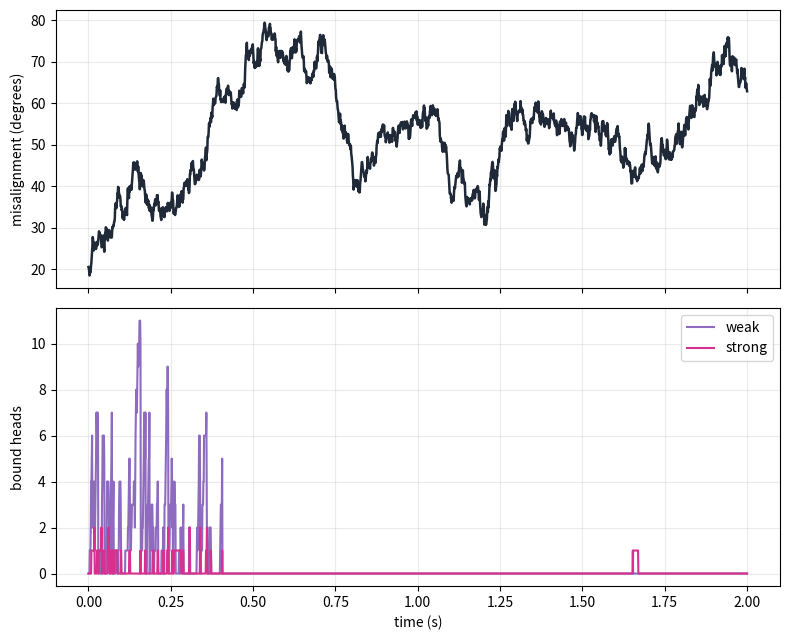

Recreate this plot in Python. (Note: this script raises an exception after producing the figure.)
#!/usr/bin/env python3
"""Standalone 3-D actin--myosin alignment demo with explicit stochastic heads.

The bookkeeping follows Lamson et al. (2021): every motor is an independent
crosslink with one material coordinate on each filament; filament force and
torque are sums over the explicitly bound motors.  The motor mechanics are
adapted to muscle: a weak/strong head has an extensional spring and a
state-dependent angular spring.  A separate flat-bottom proximity tether acts
through filament centers and therefore supplies translation but no torque.

Units are micrometres, seconds, picoNewtons, and pN um.
"""

from __future__ import annotations

import argparse
from dataclasses import asdict, dataclass
import json
import os
from pathlib import Path

os.environ.setdefault("MPLCONFIGDIR", "/tmp/sarcomere_matplotlib")

import matplotlib.pyplot as plt
from matplotlib.animation import FFMpegWriter
import numpy as np


DETACHED, WEAK, STRONG = 0, 1, 2
STATE_COLORS = {WEAK: "#8e6bbf", STRONG: "#d7308f"}


@dataclass
class Parameters:
    duration: float = 2.0
    dt: float = 2.0e-4
    save_every: int = 5
    seed: int = 2407
    n_heads: int = 48
    actin_length: float = 1.0
    myosin_length: float = 1.5
    initial_angle_deg: float = 20.0
    initial_out_of_plane_deg: float = 5.0

    # Production rod mobilities used by the C++ model.
    actin_D_parallel: float = 0.3002634333442037
    actin_D_perpendicular: float = 0.1854881703179433
    actin_D_tumble: float = 0.10096018660404828
    myosin_D_parallel: float = 0.08114427500387118
    myosin_D_perpendicular: float = 0.05223912612667491
    myosin_D_tumble: float = 0.058983847004612185
    temperature: float = 310.0
    thermal_noise_scale: float = 1.0
    actin_fixed: bool = False

    # Two-spring muscle head.  The angular rest state changes on the power
    # stroke; this replaces a processive walk along both filaments.
    head_rest_length: float = 0.055
    head_length_k_weak: float = 15.0   # pN / um
    head_length_k_strong: float = 180.0
    head_angle_k_weak: float = 0.001   # pN um / rad^2
    head_angle_k_strong: float = 0.030
    weak_angle_deg: float = 90.0
    strong_angle_deg: float = 68.0

    # Explicit-head KMC.
    capture_distance: float = 0.115
    rupture_distance: float = 0.145
    k_on: float = 80.0
    k_weak_to_strong: float = 45.0
    k_weak_off: float = 10.0
    k_strong_off: float = 3.0

    # Translational-only pair containment.  This never contributes torque.
    tether_rest_distance: float = 0.055
    tether_slack: float = 0.010
    tether_k: float = 35.0

    finite_difference_eps: float = 2.0e-6

    @property
    def beta(self) -> float:
        return 1.0 / (1.380649e-5 * self.temperature)


def normalize(v: np.ndarray) -> np.ndarray:
    n = np.linalg.norm(v)
    if n < 1e-14:
        raise ValueError("cannot normalize a zero vector")
    return v / n


def rotate_vector(v: np.ndarray, rotation_vector: np.ndarray) -> np.ndarray:
    """Rodrigues rotation using an axis-angle rotation vector."""
    angle = np.linalg.norm(rotation_vector)
    if angle < 1e-14:
        return normalize(v + np.cross(rotation_vector, v))
    axis = rotation_vector / angle
    return normalize(
        v * np.cos(angle)
        + np.cross(axis, v) * np.sin(angle)
        + axis * np.dot(axis, v) * (1.0 - np.cos(angle))
    )


def nematic_angle_deg(a: np.ndarray, b: np.ndarray) -> float:
    return float(np.degrees(np.arccos(np.clip(abs(np.dot(a, b)), 0.0, 1.0))))


def head_geometry(
    rm: np.ndarray,
    um: np.ndarray,
    ra: np.ndarray,
    ua: np.ndarray,
    sm: np.ndarray,
    sa: np.ndarray,
) -> tuple[np.ndarray, np.ndarray, np.ndarray, np.ndarray]:
    bases = rm + sm[:, None] * um
    sites = ra + sa[:, None] * ua
    connector = sites - bases
    length = np.linalg.norm(connector, axis=1)
    unit = connector / np.maximum(length[:, None], 1e-14)
    theta = np.arccos(np.clip(unit @ um, -1.0, 1.0))
    return bases, sites, length, theta


def individual_head_energy(
    p: Parameters,
    rm: np.ndarray,
    um: np.ndarray,
    ra: np.ndarray,
    ua: np.ndarray,
    sm: np.ndarray,
    sa: np.ndarray,
    state: np.ndarray,
) -> np.ndarray:
    _, _, length, theta = head_geometry(rm, um, ra, ua, sm, sa)
    target = np.where(
        state == STRONG,
        np.radians(p.strong_angle_deg),
        np.radians(p.weak_angle_deg),
    )
    k_angle = np.where(
        state == STRONG, p.head_angle_k_strong, p.head_angle_k_weak
    )
    k_length = np.where(
        state == STRONG, p.head_length_k_strong, p.head_length_k_weak
    )
    energy = (
        0.5 * k_length * (length - p.head_rest_length) ** 2
        + 0.5 * k_angle * (theta - target) ** 2
    )
    return np.where(state != DETACHED, energy, 0.0)


def total_head_energy(
    p: Parameters,
    rm: np.ndarray,
    um: np.ndarray,
    ra: np.ndarray,
    ua: np.ndarray,
    sm: np.ndarray,
    sa: np.ndarray,
    state: np.ndarray,
) -> float:
    return float(np.sum(individual_head_energy(p, rm, um, ra, ua, sm, sa, state)))


def head_forces_and_torques(
    p: Parameters,
    rm: np.ndarray,
    um: np.ndarray,
    ra: np.ndarray,
    ua: np.ndarray,
    sm: np.ndarray,
    sa: np.ndarray,
    state: np.ndarray,
) -> tuple[np.ndarray, np.ndarray, np.ndarray, np.ndarray]:
    """Numerical energy gradient for exact reciprocal forces and torques."""
    eps = p.finite_difference_eps
    fm = np.zeros(3)
    tm = np.zeros(3)
    ta = np.zeros(3)
    axes = np.eye(3)

    for k in range(3):
        shift = eps * axes[k]
        ep = total_head_energy(p, rm + shift, um, ra, ua, sm, sa, state)
        em = total_head_energy(p, rm - shift, um, ra, ua, sm, sa, state)
        fm[k] = -(ep - em) / (2.0 * eps)

        up = rotate_vector(um, eps * axes[k])
        un = rotate_vector(um, -eps * axes[k])
        ep = total_head_energy(p, rm, up, ra, ua, sm, sa, state)
        em = total_head_energy(p, rm, un, ra, ua, sm, sa, state)
        tm[k] = -(ep - em) / (2.0 * eps)

        up = rotate_vector(ua, eps * axes[k])
        un = rotate_vector(ua, -eps * axes[k])
        ep = total_head_energy(p, rm, um, ra, up, sm, sa, state)
        em = total_head_energy(p, rm, um, ra, un, sm, sa, state)
        ta[k] = -(ep - em) / (2.0 * eps)

    # Translation invariance gives the equal-and-opposite force exactly.
    return fm, -fm, tm, ta


def translational_tether_force(
    p: Parameters, rm: np.ndarray, um: np.ndarray, ra: np.ndarray, ua: np.ndarray
) -> np.ndarray:
    """Force on myosin from a center-applied flat-bottom proximity tether."""
    target = ua if np.dot(ua, um) >= 0.0 else -ua
    common = normalize(um + target)
    separation = ra - rm
    radial = separation - np.dot(separation, common) * common
    distance = np.linalg.norm(radial)
    if distance < 1e-14:
        return np.zeros(3)
    extension = distance - p.tether_rest_distance
    loaded = 0.0
    if extension > p.tether_slack:
        loaded = extension - p.tether_slack
    elif extension < -p.tether_slack:
        loaded = extension + p.tether_slack
    return p.tether_k * loaded * radial / distance


def brownian_translate(
    rng: np.random.Generator,
    p: Parameters,
    center: np.ndarray,
    axis: np.ndarray,
    force: np.ndarray,
    d_parallel: float,
    d_perpendicular: float,
) -> np.ndarray:
    f_parallel = np.dot(force, axis) * axis
    f_perpendicular = force - f_parallel
    drift = p.beta * p.dt * (
        d_parallel * f_parallel + d_perpendicular * f_perpendicular
    )
    gaussian = rng.normal(size=3)
    g_parallel = np.dot(gaussian, axis) * axis
    g_perpendicular = gaussian - g_parallel
    noise = p.thermal_noise_scale * np.sqrt(2.0 * p.dt) * (
        np.sqrt(d_parallel) * g_parallel
        + np.sqrt(d_perpendicular) * g_perpendicular
    )
    return center + drift + noise


def brownian_rotate(
    rng: np.random.Generator,
    p: Parameters,
    axis: np.ndarray,
    torque: np.ndarray,
    d_tumble: float,
) -> np.ndarray:
    torque_perp = torque - np.dot(torque, axis) * axis
    gaussian = rng.normal(size=3)
    gaussian -= np.dot(gaussian, axis) * axis
    rotation = (
        p.beta * d_tumble * p.dt * torque_perp
        + p.thermal_noise_scale * np.sqrt(2.0 * d_tumble * p.dt) * gaussian
    )
    return rotate_vector(axis, rotation)


def attachment_candidates(
    p: Parameters,
    rm: np.ndarray,
    um: np.ndarray,
    ra: np.ndarray,
    ua: np.ndarray,
    sm: np.ndarray,
) -> tuple[np.ndarray, np.ndarray]:
    bases = rm + sm[:, None] * um
    sa = np.clip((bases - ra) @ ua, -0.5 * p.actin_length, 0.5 * p.actin_length)
    sites = ra + sa[:, None] * ua
    distance = np.linalg.norm(sites - bases, axis=1)
    return sa, distance


def kmc_step(
    rng: np.random.Generator,
    p: Parameters,
    rm: np.ndarray,
    um: np.ndarray,
    ra: np.ndarray,
    ua: np.ndarray,
    sm: np.ndarray,
    sa: np.ndarray,
    state: np.ndarray,
) -> None:
    candidate_sa, candidate_distance = attachment_candidates(p, rm, um, ra, ua, sm)
    detached = state == DETACHED
    trial_state = np.full_like(state, WEAK)
    trial_energy = individual_head_energy(
        p, rm, um, ra, ua, sm, candidate_sa, trial_state
    )
    # Lamson-style Boltzmann gating for formation of the second attachment.
    on_rate = p.k_on * np.exp(-np.minimum(p.beta * trial_energy, 50.0))
    attach = (
        detached
        & (candidate_distance <= p.capture_distance)
        & (rng.random(len(state)) < -np.expm1(-on_rate * p.dt))
    )
    state[attach] = WEAK
    sa[attach] = candidate_sa[attach]

    weak_indices = np.flatnonzero(state == WEAK)
    if len(weak_indices):
        total = p.k_weak_to_strong + p.k_weak_off
        event = rng.random(len(weak_indices)) < -np.expm1(-total * p.dt)
        choice = rng.random(len(weak_indices))
        selected = weak_indices[event]
        selected_choice = choice[event]
        to_strong = selected[selected_choice < p.k_weak_to_strong / total]
        to_off = selected[selected_choice >= p.k_weak_to_strong / total]
        state[to_strong] = STRONG
        state[to_off] = DETACHED

    strong = state == STRONG
    detach_strong = strong & (
        rng.random(len(state)) < -np.expm1(-p.k_strong_off * p.dt)
    )
    state[detach_strong] = DETACHED

    # A bound head cannot stretch without limit.
    _, _, length, _ = head_geometry(rm, um, ra, ua, sm, sa)
    state[(state != DETACHED) & (length > p.rupture_distance)] = DETACHED


def simulate(p: Parameters) -> dict[str, np.ndarray]:
    rng = np.random.default_rng(p.seed)
    ua = np.array([1.0, 0.0, 0.0])
    angle = np.radians(p.initial_angle_deg)
    out = np.radians(p.initial_out_of_plane_deg)
    um = normalize(np.array([np.cos(angle) * np.cos(out), np.sin(angle) * np.cos(out), np.sin(out)]))
    rm = np.array([0.0, 0.0, 0.0])
    ra = np.array([-0.28, p.tether_rest_distance, 0.0])

    bare_half = 0.05 * p.myosin_length
    sm = -(bare_half + (np.arange(p.n_heads) + 0.5) / p.n_heads *
           (0.5 * p.myosin_length - bare_half))
    sa = np.zeros(p.n_heads)
    state = np.zeros(p.n_heads, dtype=np.int8)

    n_steps = int(round(p.duration / p.dt))
    n_frames = n_steps // p.save_every + 1
    result = {
        "time": np.zeros(n_frames),
        "myosin_center": np.zeros((n_frames, 3)),
        "myosin_axis": np.zeros((n_frames, 3)),
        "actin_center": np.zeros((n_frames, 3)),
        "actin_axis": np.zeros((n_frames, 3)),
        "state": np.zeros((n_frames, p.n_heads), dtype=np.int8),
        "sm": np.repeat(sm[None, :], n_frames, axis=0),
        "sa": np.zeros((n_frames, p.n_heads)),
        "force_myosin": np.zeros((n_frames, 3)),
        "torque_myosin": np.zeros((n_frames, 3)),
        "tether_force": np.zeros((n_frames, 3)),
        "angle_deg": np.zeros(n_frames),
    }

    def save(frame: int, time: float, fm: np.ndarray, tm: np.ndarray, ft: np.ndarray) -> None:
        result["time"][frame] = time
        result["myosin_center"][frame] = rm
        result["myosin_axis"][frame] = um
        result["actin_center"][frame] = ra
        result["actin_axis"][frame] = ua
        result["state"][frame] = state
        result["sa"][frame] = sa
        result["force_myosin"][frame] = fm
        result["torque_myosin"][frame] = tm
        result["tether_force"][frame] = ft
        result["angle_deg"][frame] = nematic_angle_deg(um, ua)

    zeros = np.zeros(3)
    save(0, 0.0, zeros, zeros, zeros)
    frame = 1
    for step in range(1, n_steps + 1):
        kmc_step(rng, p, rm, um, ra, ua, sm, sa, state)
        fm, fa, tm, ta = head_forces_and_torques(p, rm, um, ra, ua, sm, sa, state)
        ft = translational_tether_force(p, rm, um, ra, ua)
        fm += ft
        fa -= ft

        rm = brownian_translate(
            rng, p, rm, um, fm, p.myosin_D_parallel, p.myosin_D_perpendicular
        )
        um = brownian_rotate(rng, p, um, tm, p.myosin_D_tumble)
        if not p.actin_fixed:
            ra = brownian_translate(
                rng, p, ra, ua, fa, p.actin_D_parallel, p.actin_D_perpendicular
            )
            ua = brownian_rotate(rng, p, ua, ta, p.actin_D_tumble)

        if step % p.save_every == 0:
            save(frame, step * p.dt, fm, tm, ft)
            frame += 1
    return result


def rod_endpoints(center: np.ndarray, axis: np.ndarray, length: float) -> np.ndarray:
    return np.vstack((center - 0.5 * length * axis, center + 0.5 * length * axis))


def render_animation(p: Parameters, data: dict[str, np.ndarray], output: Path, fps: int) -> None:
    fig = plt.figure(figsize=(13.5, 6.2), facecolor="white")
    writer = FFMpegWriter(
        fps=fps, codec="libx264",
        extra_args=("-pix_fmt", "yuv420p", "-crf", "18", "-threads", "1"),
    )
    frames = len(data["time"])
    stride = max(1, int(np.ceil(frames / 600)))
    render_frames = list(range(0, frames, stride))
    if render_frames[-1] != frames - 1:
        render_frames.append(frames - 1)

    output.parent.mkdir(parents=True, exist_ok=True)
    with writer.saving(fig, str(output), dpi=120):
        for number, frame in enumerate(render_frames):
            fig.clear()
            ax = fig.add_subplot(1, 2, 1, projection="3d")
            metrics = fig.add_subplot(1, 2, 2)
            rm, um = data["myosin_center"][frame], data["myosin_axis"][frame]
            ra, ua = data["actin_center"][frame], data["actin_axis"][frame]
            mp = rod_endpoints(rm, um, p.myosin_length)
            ap = rod_endpoints(ra, ua, p.actin_length)
            ax.plot(*mp.T, lw=12, color="#2171b5", solid_capstyle="round")
            ax.plot(*ap.T, lw=9, color="#ef5a29", solid_capstyle="round")

            bound = np.flatnonzero(data["state"][frame] != DETACHED)
            for h in bound:
                base = rm + data["sm"][frame, h] * um
                site = ra + data["sa"][frame, h] * ua
                state = int(data["state"][frame, h])
                ax.plot(*np.vstack((base, site)).T, color=STATE_COLORS[state],
                        lw=2.2 if state == STRONG else 1.4, alpha=0.9)
                ax.scatter(*base, color=STATE_COLORS[state], s=10, depthshade=False)

            all_centers = np.vstack((data["myosin_center"], data["actin_center"]))
            midpoint = np.mean(all_centers, axis=0)
            ax.set_xlim(midpoint[0] - 0.9, midpoint[0] + 0.9)
            ax.set_ylim(midpoint[1] - 0.55, midpoint[1] + 0.55)
            ax.set_zlim(midpoint[2] - 0.45, midpoint[2] + 0.45)
            ax.set_box_aspect((1.8, 1.1, 0.9))
            ax.set_proj_type("ortho")
            ax.view_init(elev=24, azim=-67)
            ax.set_xlabel("x (µm)")
            ax.set_ylabel("y (µm)")
            ax.set_zlabel("z (µm)")
            weak = np.count_nonzero(data["state"][frame] == WEAK)
            strong = np.count_nonzero(data["state"][frame] == STRONG)
            ax.set_title(
                f"Explicit two-spring myosin heads\nweak={weak}, strong={strong}"
            )

            t = data["time"][: frame + 1]
            metrics.plot(t, data["angle_deg"][: frame + 1], color="#1f2937",
                         lw=2.4, label="nematic misalignment")
            counts_weak = np.sum(data["state"][: frame + 1] == WEAK, axis=1)
            counts_strong = np.sum(data["state"][: frame + 1] == STRONG, axis=1)
            count_axis = metrics.twinx()
            count_axis.plot(t, counts_weak, color=STATE_COLORS[WEAK], lw=1.4,
                            label="weak heads")
            count_axis.plot(t, counts_strong, color=STATE_COLORS[STRONG], lw=1.8,
                            label="strong heads")
            metrics.set_xlim(0.0, p.duration)
            metrics.set_ylim(0.0, max(p.initial_angle_deg * 1.35,
                                      np.max(data["angle_deg"]) * 1.08))
            count_axis.set_ylim(0, p.n_heads)
            metrics.set_xlabel("time (s)")
            metrics.set_ylabel("misalignment (degrees)")
            count_axis.set_ylabel("bound heads")
            metrics.grid(alpha=0.22)
            lines = metrics.lines + count_axis.lines
            metrics.legend(lines, [line.get_label() for line in lines], loc="upper right")
            fig.suptitle(f"t = {data['time'][frame]:.3f} s", fontsize=15, weight="bold")
            fig.subplots_adjust(left=0.03, right=0.93, bottom=0.10, top=0.88, wspace=0.18)
            writer.grab_frame(facecolor="white")
            if number % 50 == 0:
                print(f"rendered {number + 1}/{len(render_frames)}", flush=True)
    plt.close(fig)


def plot_summary(p: Parameters, data: dict[str, np.ndarray], output: Path) -> None:
    fig, axes = plt.subplots(2, 1, figsize=(8, 6.5), sharex=True)
    axes[0].plot(data["time"], data["angle_deg"], color="#1f2937", lw=1.8)
    axes[0].set_ylabel("misalignment (degrees)")
    axes[0].grid(alpha=0.25)
    axes[1].plot(data["time"], np.sum(data["state"] == WEAK, axis=1),
                 color=STATE_COLORS[WEAK], label="weak")
    axes[1].plot(data["time"], np.sum(data["state"] == STRONG, axis=1),
                 color=STATE_COLORS[STRONG], label="strong")
    axes[1].set_xlabel("time (s)")
    axes[1].set_ylabel("bound heads")
    axes[1].legend()
    axes[1].grid(alpha=0.25)
    fig.tight_layout()
    fig.savefig(output, dpi=180)
    plt.close(fig)


def main() -> None:
    parser = argparse.ArgumentParser(description=__doc__)
    parser.add_argument("--output-dir", type=Path,
                        default=Path("analysis/standalone_am_alignment_demo"))
    parser.add_argument("--seed", type=int, default=2407)
    parser.add_argument("--duration", type=float, default=2.0)
    parser.add_argument("--n-heads", type=int, default=48)
    parser.add_argument(
        "--fix-actin",
        action="store_true",
        help="Immobilize actin as a diagnostic control; both rods move by default.",
    )
    parser.add_argument("--noise-scale", type=float, default=1.0)
    parser.add_argument("--fps", type=int, default=20)
    parser.add_argument("--no-animation", action="store_true")
    parser.add_argument("--smoke", action="store_true")
    args = parser.parse_args()

    p = Parameters(
        duration=0.02 if args.smoke else args.duration,
        seed=args.seed,
        n_heads=args.n_heads,
        actin_fixed=args.fix_actin,
        thermal_noise_scale=args.noise_scale,
    )
    args.output_dir.mkdir(parents=True, exist_ok=True)
    data = simulate(p)
    np.savez_compressed(args.output_dir / "trajectory.npz", **data)
    with (args.output_dir / "parameters.json").open("w") as handle:
        json.dump(asdict(p), handle, indent=2)
    plot_summary(p, data, args.output_dir / "summary.png")
    if not args.no_animation:
        render_animation(p, data, args.output_dir / "alignment_3d.mp4", args.fps)

    state = data["state"]
    print(f"initial angle: {data['angle_deg'][0]:.3f} deg")
    print(f"final angle:   {data['angle_deg'][-1]:.3f} deg")
    print(f"minimum angle: {np.min(data['angle_deg']):.3f} deg")
    print(f"mean weak heads:   {np.mean(np.sum(state == WEAK, axis=1)):.2f}")
    print(f"mean strong heads: {np.mean(np.sum(state == STRONG, axis=1)):.2f}")


if __name__ == "__main__":
    main()
